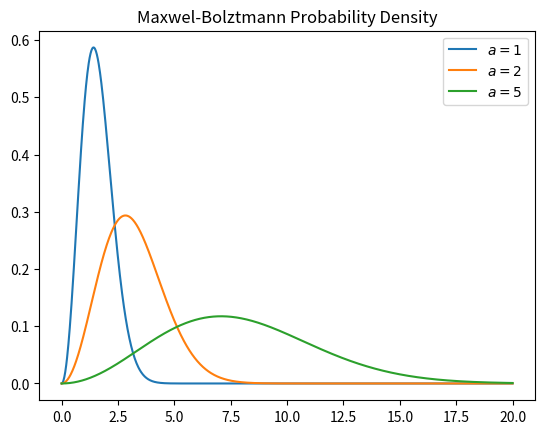

The matplotlib source for this figure:
#!/usr/bin/env python3
"""maxwell_bolztmann.py"""
from __future__ import annotations
import numpy as np 
import typing 
import matplotlib.pyplot as plt

if typing.TYPE_CHECKING:
    from numpy.typing import NDArray

def MB(a: float) -> NDArray[np.float_]: 
    """
    Maxwell-Bolztmann Probability Density \n
    Provides MB PDF in a domain of [0,20] for a given a
    """

    # Number of data points 
    n: int = 1000 

    # Constructing input and output array
    x: NDArray[np.float_] = np.zeros((2,n),float) 

    # assigning input output values
    x[0,:]= np.linspace(0,20,n)
    x[1,:] = np.sqrt( 2 / np.pi ) * ( np.power(x[0,:],2) / np.power(a,3) ) * np.exp( - np.power((x[0,:]/a),2) * .5 )

    return x 

def main() -> None: 

    # MB PDF for a = 1, a = 2 and a = 3
    a1: NDArray[np.float_] = MB(1)
    a2: NDArray[np.float_] = MB(2)
    a5: NDArray[np.float_] = MB(5)

    # Ploting all three PDFs
    plt.plot( a1[0,:] , a1[1,:] , label = rf"$a = 1$")
    plt.plot( a1[0,:] , a2[1,:] , label = rf"$a = 2$")
    plt.plot( a1[0,:] , a5[1,:] , label = rf"$a = 5$")
    
    plt.title("Maxwel-Bolztmann Probability Density")
    plt.legend()

    plt.show()

if __name__ == "__main__":
    main()